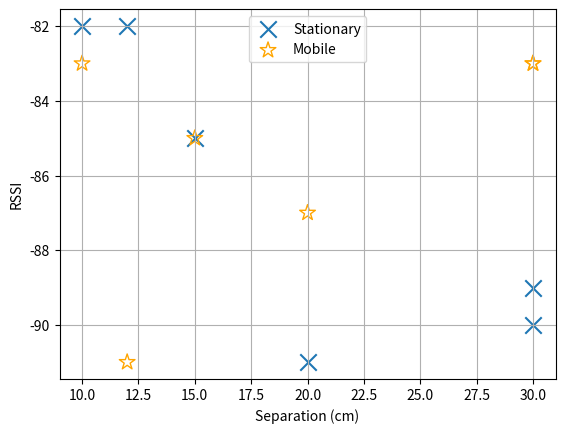

The script that saved this image:
import matplotlib.pyplot as plt
import numpy as np

# Results from 2023-06-07
# RSSI = [-75, -78, -77, -79, -91, -83,
#         -77, -83, -80, -79, -83, -79]
# dist = np.arange(0, 12) * 10


# Results from 2023-06-13
# Static one is the blue line; Orange one is the mobile anchor
# rssi_static = [-81, -83, -83, -83, -84, -85, -85, -85, -84, -84, -84, -84 ]
# rssi_move = [-83, -86, -80, -84, -81, -79, -82, -94, -81, -81, -86, -83]
#
# dist = [10, 12, 15, 17, 20, 22, 25, 30, 35, 40, 45, 50]

#
# fig = plt.figure()
#
# plt.plot(dist, rssi_static, label='Stationary')
# plt.plot(dist, rssi_move, label='Mobile')
# plt.xlabel('Distance from edge (cm)')
# plt.ylabel('RSSI')
# plt.legend(loc='lower right')
#
# plt.grid()

# Results from 2023-06-14
# Mobile one is the BLUE line; ORANGE one is the STATIC anchor
rssi_static = [-90,-91,-85, -82, -82, -89]
rssi_mobile = [-83,-87,-85, -91, -83, -83]
#
separation = [30, 20, 15, 12, 10, 30]


fig = plt.figure()

markersize =140
fillstyle = 'none'
plt.scatter(separation, rssi_static, marker="x", s=markersize,   edgecolors='Blue', label='Stationary')
plt.scatter(separation, rssi_mobile, marker="*", s=markersize, facecolors=fillstyle, edgecolors='Orange', label='Mobile')
plt.xlabel('Separation (cm)')
plt.ylabel('RSSI')
plt.legend(loc='upper center')

plt.grid()
plt.show()
